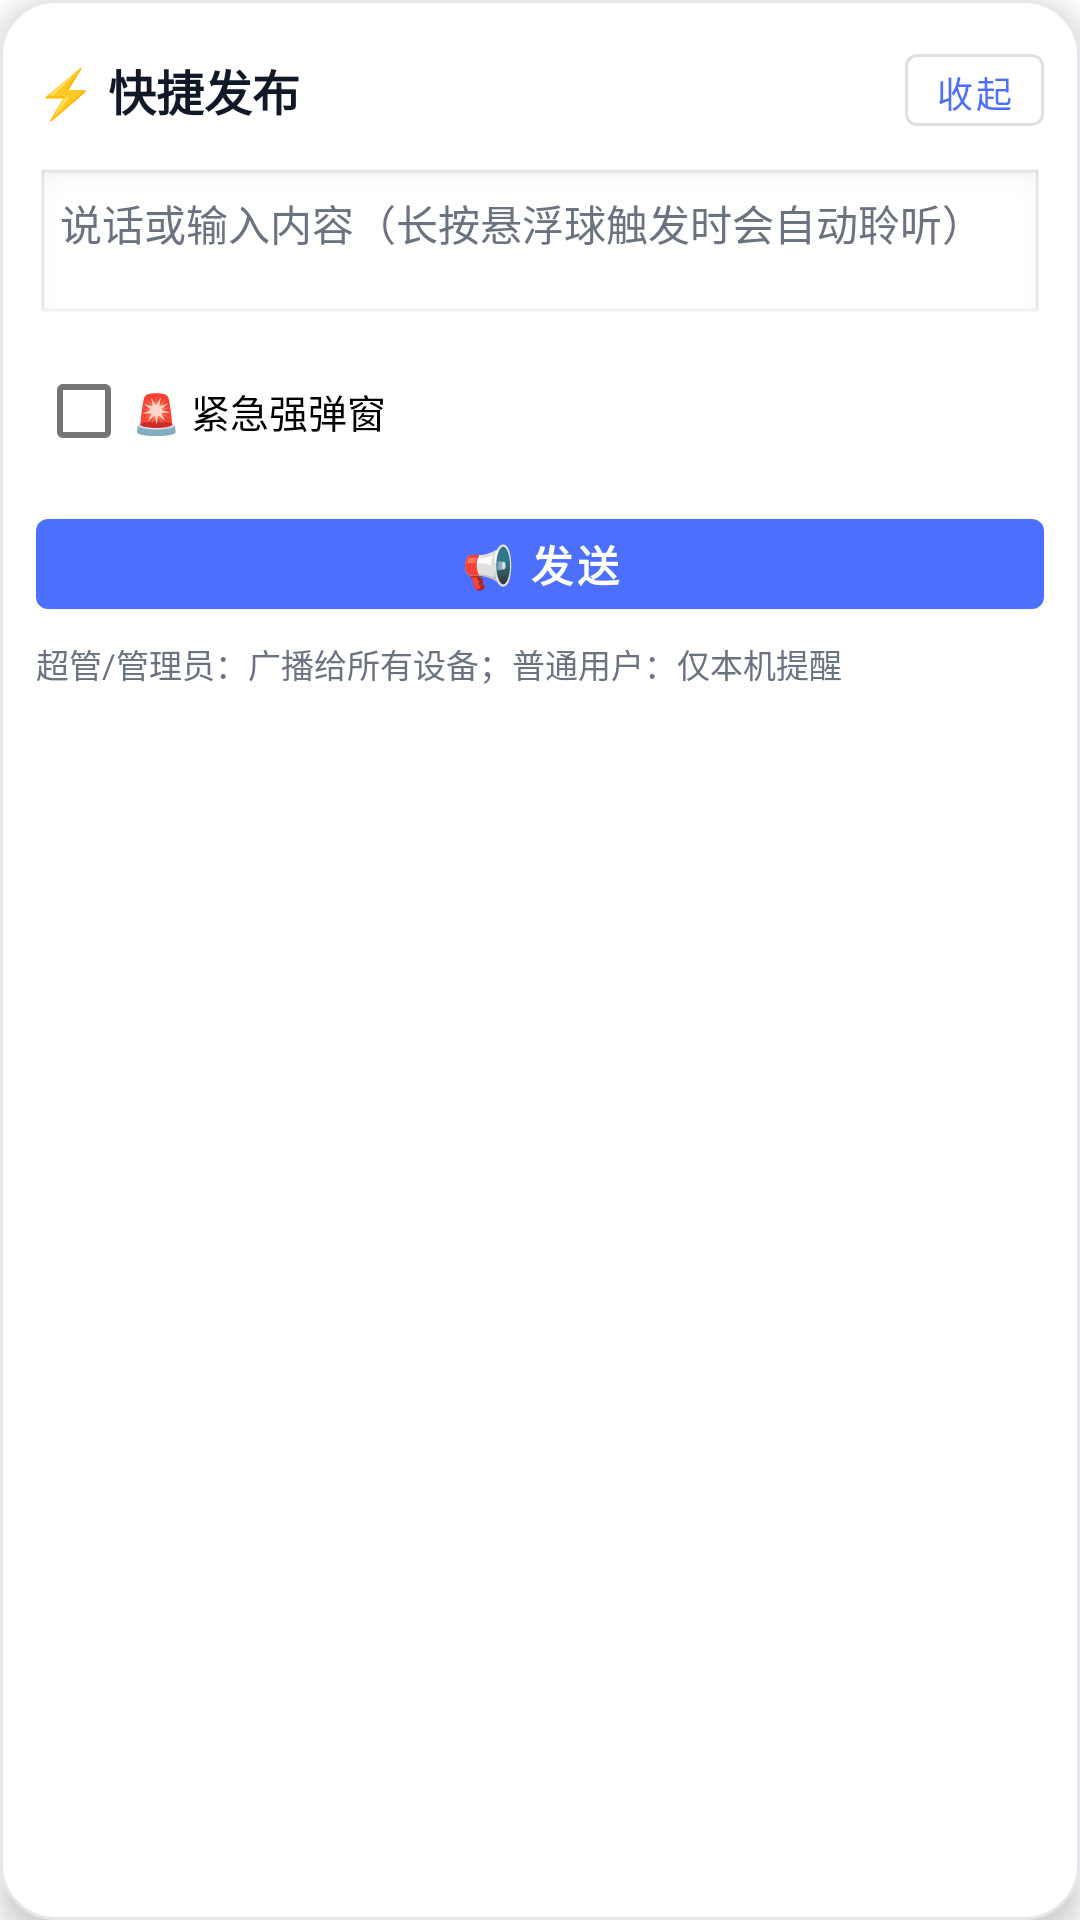

This screen was rendered from an Android layout file. Write that file and the resources it references.
<!-- AndroidManifest.xml: application theme Theme.NoticeFloat -->
<!-- res/layout/view_floating_publish.xml -->
<?xml version="1.0" encoding="utf-8"?>
<LinearLayout xmlns:android="http://schemas.android.com/apk/res/android"
    android:layout_width="match_parent"
    android:layout_height="wrap_content"
    android:orientation="vertical"
    android:background="@drawable/bg_panel"
    android:padding="12dp"
    android:elevation="6dp">

    <LinearLayout
        android:layout_width="match_parent"
        android:layout_height="wrap_content"
        android:orientation="horizontal"
        android:gravity="center_vertical">

        <TextView
            android:layout_width="0dp"
            android:layout_weight="1"
            android:layout_height="wrap_content"
            android:text="⚡ 快捷发布"
            android:textColor="@color/text_primary"
            android:textSize="16sp"
            android:textStyle="bold" />

        <Button
            android:id="@+id/btnClose"
            style="?attr/materialButtonOutlinedStyle"
            android:layout_width="wrap_content"
            android:layout_height="36dp"
            android:minWidth="0dp"
            android:paddingHorizontal="10dp"
            android:text="收起"
            android:textSize="12sp" />
    </LinearLayout>

    <EditText
        android:id="@+id/etContent"
        android:layout_width="match_parent"
        android:layout_height="wrap_content"
        android:layout_marginTop="8dp"
        android:minLines="2"
        android:maxLines="5"
        android:hint="说话或输入内容（长按悬浮球触发时会自动聆听）"
        android:inputType="textMultiLine"
        android:background="@android:drawable/edit_text"
        android:padding="8dp"
        android:gravity="top"
        android:textSize="14sp" />

    <CheckBox
        android:id="@+id/cbUrgent"
        android:layout_width="wrap_content"
        android:layout_height="wrap_content"
        android:text="🚨 紧急强弹窗"
        android:textSize="13sp"
        android:layout_marginTop="4dp" />

    <Button
        android:id="@+id/btnSend"
        android:layout_width="match_parent"
        android:layout_height="42dp"
        android:layout_marginTop="6dp"
        android:paddingHorizontal="6dp"
        android:text="📢 发送"
        android:textSize="14sp"
        android:textStyle="bold" />

    <TextView
        android:id="@+id/tvHint"
        android:layout_width="match_parent"
        android:layout_height="wrap_content"
        android:layout_marginTop="4dp"
        android:text="超管/管理员：广播给所有设备；普通用户：仅本机提醒"
        android:textColor="@color/text_secondary"
        android:textSize="11sp" />
</LinearLayout>
<!-- resources referenced by this layout -->
<resources>
  <color name="text_primary">#111827</color>
  <color name="text_secondary">#6B7280</color>
  <!-- drawable bg_panel (drawable) -->
  <?xml version="1.0" encoding="utf-8"?>
  <shape xmlns:android="http://schemas.android.com/apk/res/android" android:shape="rectangle">
      <corners android:radius="18dp" />
      <solid android:color="@color/bg" />
      <stroke android:width="1dp" android:color="@color/divider" />
  </shape>
  <style name="Theme.NoticeFloat" parent="Theme.MaterialComponents.Light.NoActionBar">
          <item name="colorPrimary">@color/brand</item>
          <item name="colorPrimaryDark">@color/brand_dark</item>
          <item name="colorAccent">@color/brand</item>
          <item name="android:windowLightStatusBar" tools:targetApi="m">true</item>
          <item name="android:statusBarColor">@android:color/transparent</item>
          <item name="android:windowBackground">@color/bg</item>
          <item name="android:textColor">@color/text_primary</item>
          <item name="android:textColorHint">@color/text_secondary</item>
          
          <item name="android:datePickerDialogTheme">@style/NoticeFloat.PickerDialog</item>
          <item name="android:timePickerDialogTheme">@style/NoticeFloat.PickerDialog</item>
          <item name="android:editTextStyle">@style/NoticeFloat.EditText</item>
      </style>
  <color name="bg">#FFFFFF</color>
  <color name="divider">#E5E7EB</color>
  <color name="brand">#4C6FFF</color>
  <color name="brand_dark">#2246C7</color>
  <style name="NoticeFloat.PickerDialog" parent="Theme.MaterialComponents.Light.Dialog">
          <item name="colorPrimary">@color/brand</item>
          <item name="colorAccent">@color/brand</item>
          <item name="android:textColorPrimary">@color/text_primary</item>
          <item name="android:textColor">@color/text_primary</item>
          <item name="android:windowBackground">@color/bg</item>
      </style>
  <style name="NoticeFloat.EditText" parent="Widget.AppCompat.EditText">
          <item name="android:textColor">@color/text_primary</item>
          <item name="android:textColorHint">@color/text_secondary</item>
          <item name="android:textCursorDrawable">@null</item>
      </style>
</resources>
